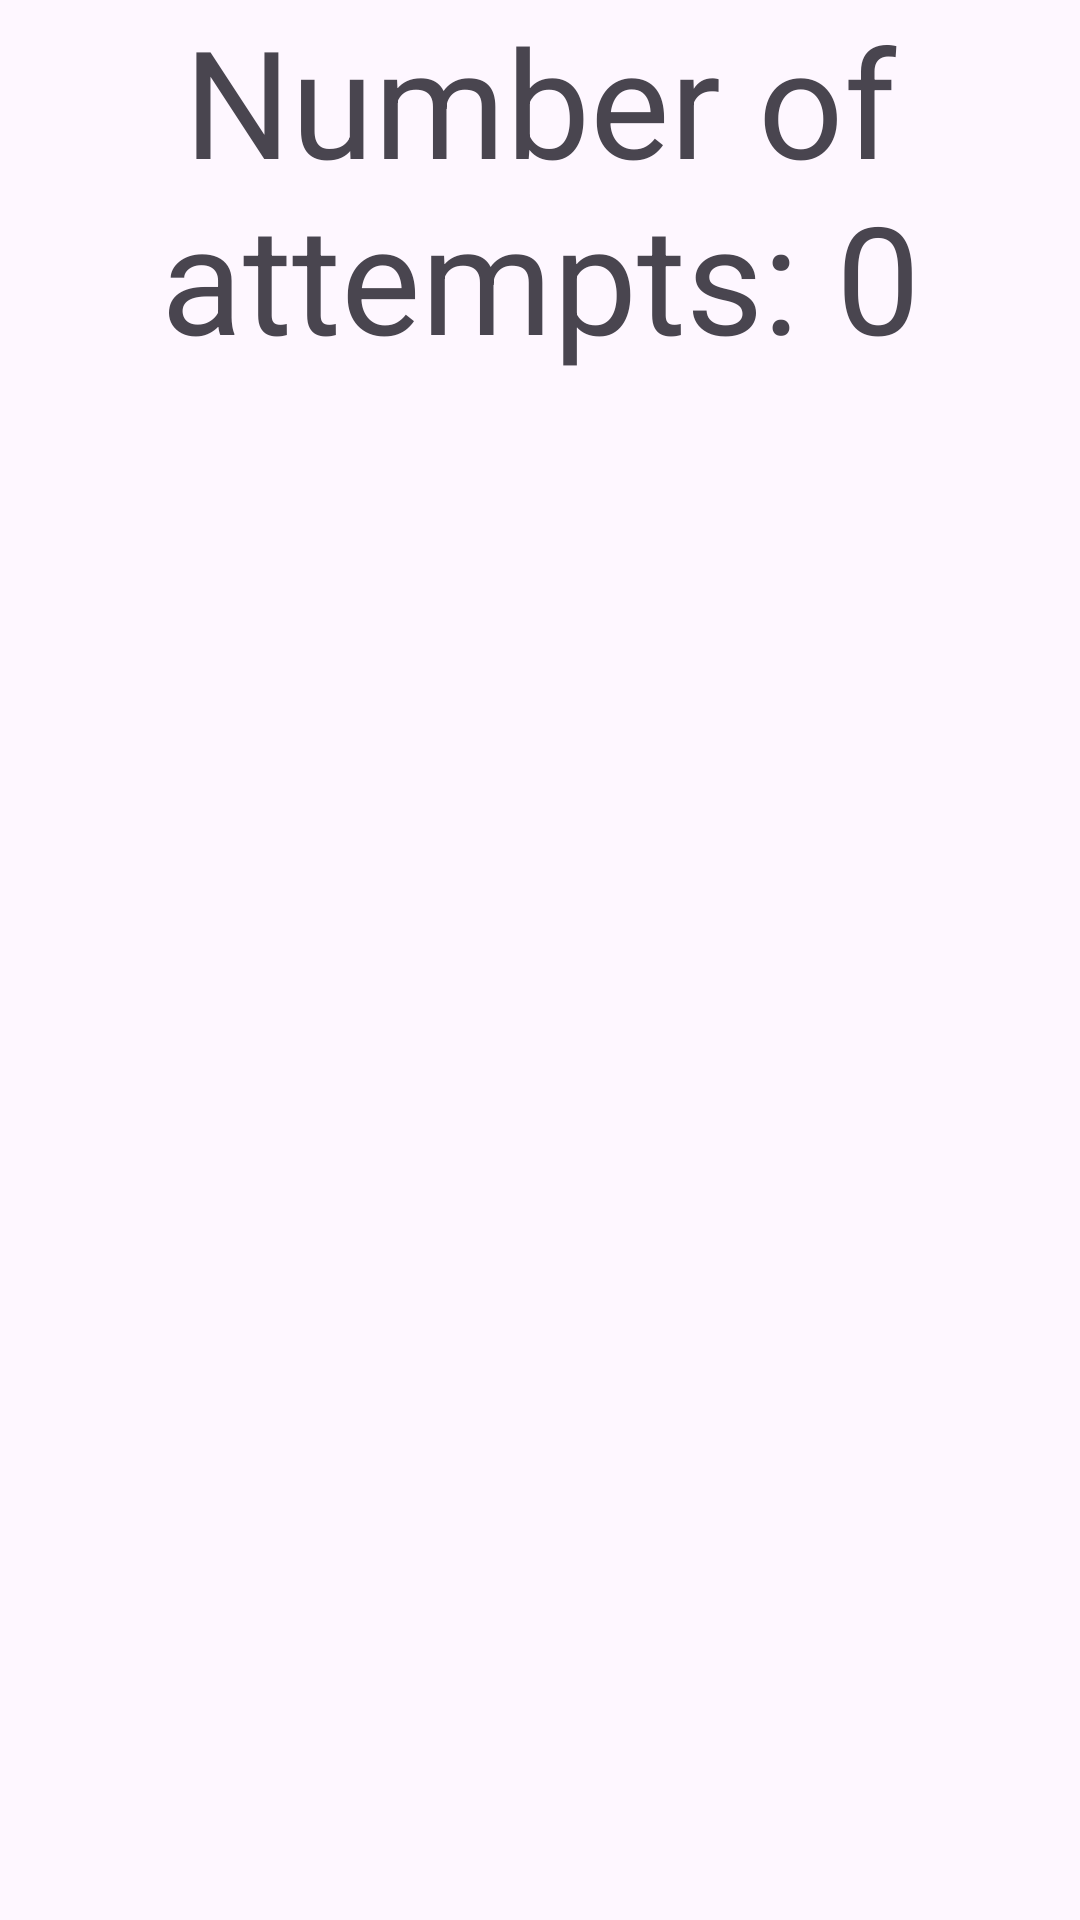

Reconstruct the res/layout file that produces this screen, plus the resources it refers to.
<!-- AndroidManifest.xml: application theme Theme.MidtermProj -->
<!-- res/layout/fragment_attempt.xml -->
<?xml version="1.0" encoding="utf-8"?>
<FrameLayout xmlns:android="http://schemas.android.com/apk/res/android"
    xmlns:tools="http://schemas.android.com/tools"
    android:layout_width="match_parent"
    android:layout_height="match_parent"
    tools:context=".AttemptFragment">

    
    <TextView
        android:id="@+id/textAttempts"
        android:layout_width="match_parent"
        android:layout_height="match_parent"
        android:text="Number of attempts: 0"
        android:textAlignment="center"
        android:textSize="50dp" />

</FrameLayout>
<!-- resources referenced by this layout -->
<resources>
  <style name="Theme.MidtermProj" parent="Base.Theme.MidtermProj" />
  <style name="Base.Theme.MidtermProj" parent="Theme.Material3.DayNight.NoActionBar">
          
          
      </style>
</resources>
